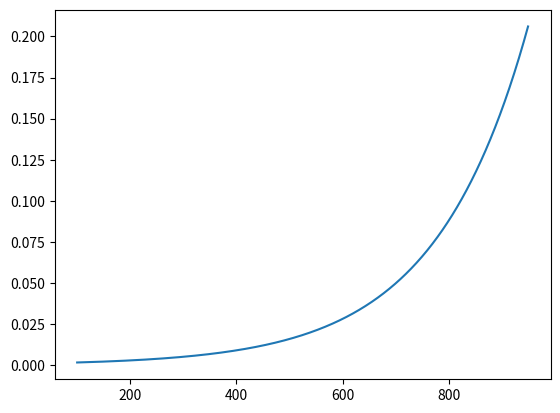

Write Python code to recreate this figure.
# -*- coding: utf-8 -*-
"""
Created on Mon Mar 25 15:04:35 2019

@author: Gabriel
"""

import numpy as np
import matplotlib.pyplot as plt

capMin = 100
capMax = 950



fs = 20000
cap = np.arange(capMin, capMax, 1)

freq = (18.44*np.exp(0.0057*cap))/fs

with open('LUT_phase.h', 'w') as fd:
    fd.write('float LUT_phase[850] = {\n')
    for x in freq:
        fd.write(f'{x},\n')
    fd.write('}')
plt.figure(0)
plt.plot(cap, freq)
